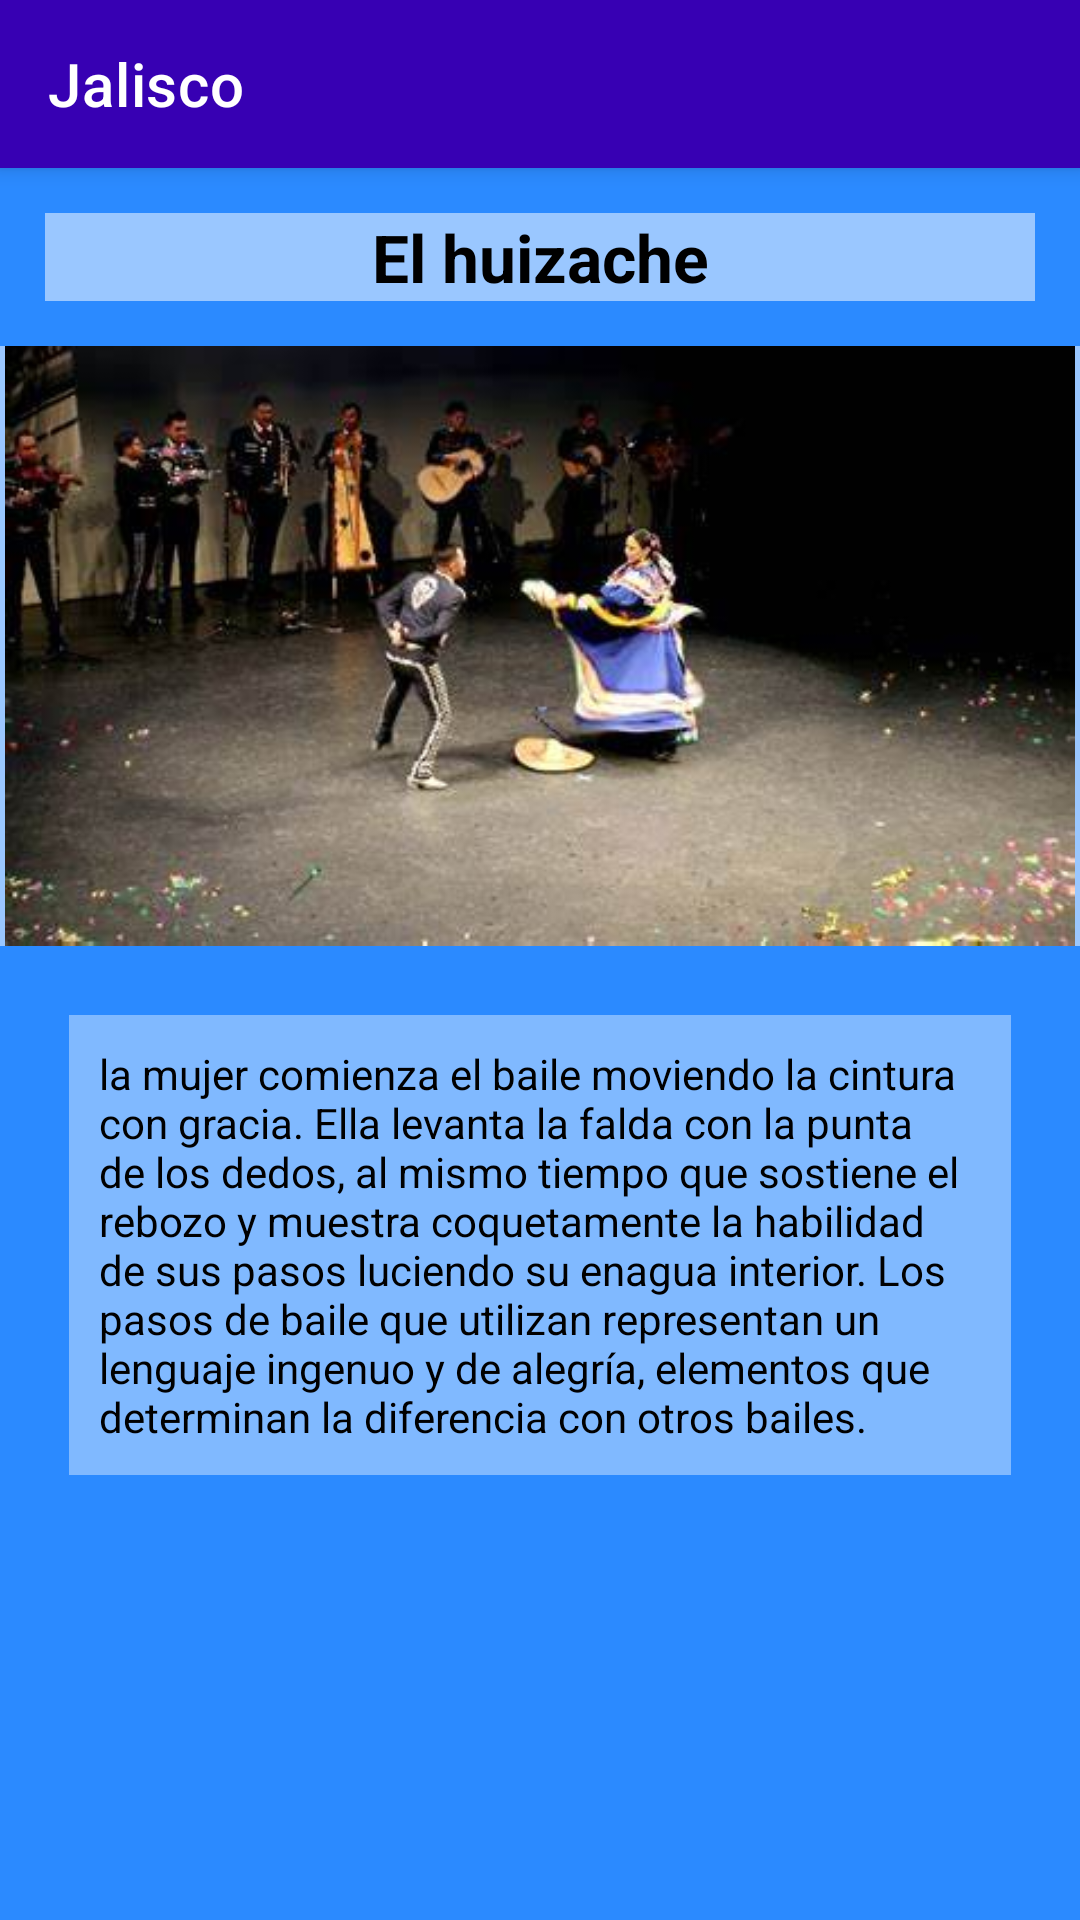

Android layout source for this screen:
<!-- AndroidManifest.xml: application theme Theme.FolclorMexicano -->
<!-- res/layout/activity_baile_jalis6.xml -->
<?xml version="1.0" encoding="utf-8"?>
<LinearLayout xmlns:android="http://schemas.android.com/apk/res/android"
    xmlns:app="http://schemas.android.com/apk/res-auto"
    xmlns:tools="http://schemas.android.com/tools"
    android:layout_width="match_parent"
    android:layout_height="match_parent"
    android:background="@color/fondodefinitivo"
    android:orientation="vertical"
    tools:context=".baileJalis6">

    <androidx.appcompat.widget.Toolbar
        android:layout_width="match_parent"
        android:layout_height="wrap_content"
        android:background="@color/design_default_color_primary_variant"
        android:elevation="4dp"
        android:textAlignment="center"
        app:title="@string/estado4"
        app:titleTextColor="@color/white"
        tools:ignore="MissingConstraints"></androidx.appcompat.widget.Toolbar>

    <TextView
        android:id="@+id/textView9"
        android:layout_width="match_parent"
        android:layout_height="wrap_content"
        android:layout_margin="15dp"
        android:background="#86FFFFFF"
        android:text="@string/BaileJalis6"
        android:textAlignment="center"
        android:textAppearance="@style/TextAppearance.AppCompat.Large"
        android:textColor="@color/black"
        android:textStyle="bold" />

    <ImageView
        android:id="@+id/imageView2"
        android:layout_width="match_parent"
        android:layout_height="200dp"
        android:background="#86FFFFFF"
        app:srcCompat="@drawable/elhuizache" />

    <TextView
        android:id="@+id/textView10"
        android:layout_width="match_parent"
        android:layout_height="wrap_content"
        android:layout_margin="23dp"
        android:background="#66FFFFFF"
        android:padding="10dp"
        android:text="la mujer comienza el baile moviendo la cintura con gracia. Ella levanta la falda con la punta de los dedos, al mismo tiempo que sostiene el rebozo y muestra coquetamente la habilidad de sus pasos luciendo su enagua interior. Los pasos de baile que utilizan representan un lenguaje ingenuo y de alegría, elementos que determinan la diferencia con otros bailes."
        android:textAlignment="viewStart"
        android:textColor="@color/black" />

</LinearLayout>
<!-- resources referenced by this layout -->
<resources>
  <color name="black">#FF000000</color>
  <color name="fondodefinitivo">#2B8AFF</color>
  <color name="white">#FFFFFFFF</color>
  <!-- drawable elhuizache: jpg bitmap (drawable-v24, 19722 bytes) -->
  <string name="BaileJalis6">El huizache</string>
  <string name="estado4">Jalisco</string>
  <style name="Theme.FolclorMexicano" parent="Theme.MaterialComponents.DayNight.NoActionBar">
          
          <item name="colorPrimary">@color/purple_500</item>
          <item name="colorPrimaryVariant">@color/purple_700</item>
          <item name="colorOnPrimary">@color/white</item>
          
          <item name="colorSecondary">@color/teal_200</item>
          <item name="colorSecondaryVariant">@color/teal_700</item>
          <item name="colorOnSecondary">@color/black</item>
          
          <item name="android:statusBarColor" tools:targetApi="l">?attr/colorPrimaryVariant</item>
          
      </style>
  <color name="purple_500">#FF6200EE</color>
  <color name="purple_700">#FF3700B3</color>
  <color name="teal_200">#FF03DAC5</color>
  <color name="teal_700">#FF018786</color>
</resources>
